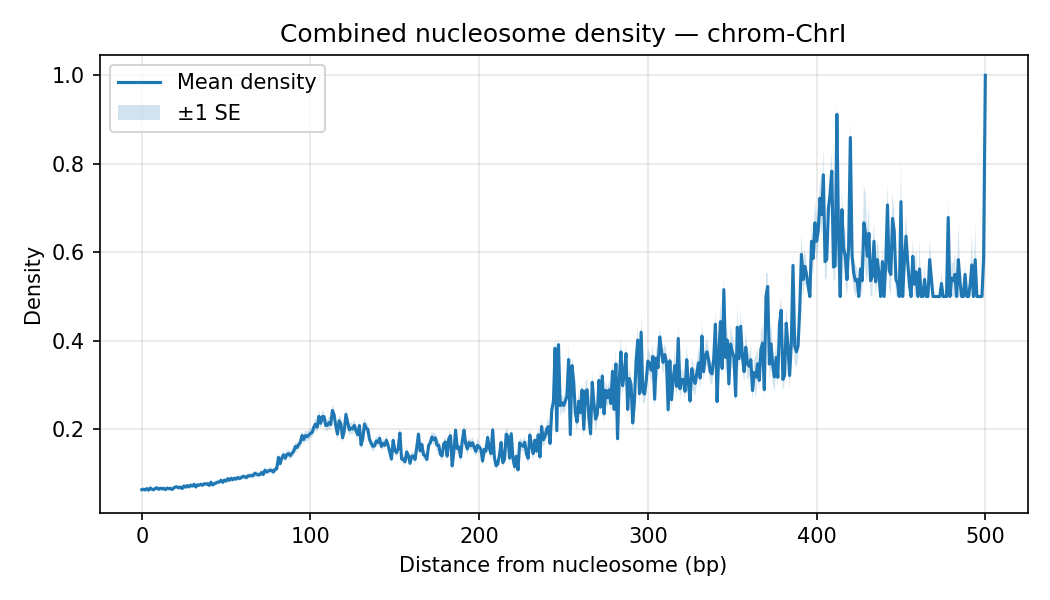

The table this chart was drawn from, first rows:
chrom, distance, mean_density, sd_density, n_datasets, se_density
ChrI, 0, 0.06328, 0.02409, 35, 0.004073
ChrI, 1, 0.06439, 0.02341, 35, 0.003958
ChrI, 2, 0.06283, 0.02141, 35, 0.003619
ChrI, 3, 0.06591, 0.02307, 35, 0.003899
ChrI, 4, 0.0623, 0.02133, 35, 0.003606
ChrI, 5, 0.06718, 0.02371, 35, 0.004008
ChrI, 6, 0.06445, 0.0238, 35, 0.004022
ChrI, 7, 0.0632, 0.02252, 35, 0.003806
ChrI, 8, 0.06645, 0.02339, 35, 0.003954
ChrI, 9, 0.06759, 0.02413, 35, 0.004078
ChrI, 10, 0.0642, 0.02304, 35, 0.003894
ChrI, 11, 0.06668, 0.02369, 35, 0.004004
ChrI, 12, 0.06512, 0.02268, 35, 0.003834
ChrI, 13, 0.06659, 0.02339, 35, 0.003954
ChrI, 14, 0.06344, 0.02321, 35, 0.003924
ChrI, 15, 0.06703, 0.02482, 35, 0.004196
ChrI, 16, 0.06542, 0.02257, 35, 0.003816
ChrI, 17, 0.06651, 0.02389, 35, 0.004039
ChrI, 18, 0.06376, 0.02201, 35, 0.003721
ChrI, 19, 0.06756, 0.02378, 35, 0.00402
ChrI, 20, 0.06962, 0.02513, 35, 0.004248
ChrI, 21, 0.06966, 0.02505, 35, 0.004234
ChrI, 22, 0.06757, 0.02354, 35, 0.003979
ChrI, 23, 0.06929, 0.024, 35, 0.004057
ChrI, 24, 0.06594, 0.02258, 35, 0.003817
ChrI, 25, 0.07195, 0.02517, 35, 0.004254
ChrI, 26, 0.06901, 0.02357, 35, 0.003984
ChrI, 27, 0.07274, 0.02615, 35, 0.00442
ChrI, 28, 0.06973, 0.02577, 35, 0.004356
ChrI, 29, 0.07383, 0.02523, 35, 0.004265
ChrI, 30, 0.07148, 0.02385, 35, 0.004032
ChrI, 31, 0.0755, 0.02827, 35, 0.004779
ChrI, 32, 0.06953, 0.0253, 35, 0.004276
ChrI, 33, 0.07427, 0.02712, 35, 0.004584
ChrI, 34, 0.07348, 0.02585, 35, 0.004369
ChrI, 35, 0.07558, 0.02841, 35, 0.004802
ChrI, 36, 0.07362, 0.02794, 35, 0.004722
ChrI, 37, 0.07661, 0.02662, 35, 0.0045
ChrI, 38, 0.07615, 0.02834, 35, 0.00479
ChrI, 39, 0.07684, 0.02796, 35, 0.004727
ChrI, 40, 0.07321, 0.028, 35, 0.004733
ChrI, 41, 0.08033, 0.02954, 35, 0.004994
ChrI, 42, 0.07414, 0.02668, 35, 0.00451
ChrI, 43, 0.07691, 0.02852, 35, 0.00482
ChrI, 44, 0.07875, 0.02811, 35, 0.004752
ChrI, 45, 0.08027, 0.02925, 35, 0.004944
ChrI, 46, 0.08103, 0.02953, 35, 0.004992
ChrI, 47, 0.08457, 0.02996, 35, 0.005064
ChrI, 48, 0.08001, 0.02932, 35, 0.004956
ChrI, 49, 0.0851, 0.02939, 35, 0.004967
ChrI, 50, 0.08283, 0.02926, 35, 0.004946
ChrI, 51, 0.08825, 0.03197, 35, 0.005403
ChrI, 52, 0.08475, 0.03101, 35, 0.005242
ChrI, 53, 0.08906, 0.03253, 35, 0.005498
ChrI, 54, 0.08596, 0.0318, 35, 0.005375
ChrI, 55, 0.08929, 0.03136, 35, 0.005301
ChrI, 56, 0.08743, 0.03223, 35, 0.005448
ChrI, 57, 0.09105, 0.03218, 35, 0.00544
ChrI, 58, 0.08852, 0.03301, 35, 0.00558
ChrI, 59, 0.09095, 0.03374, 35, 0.005703
... 441 more rows
